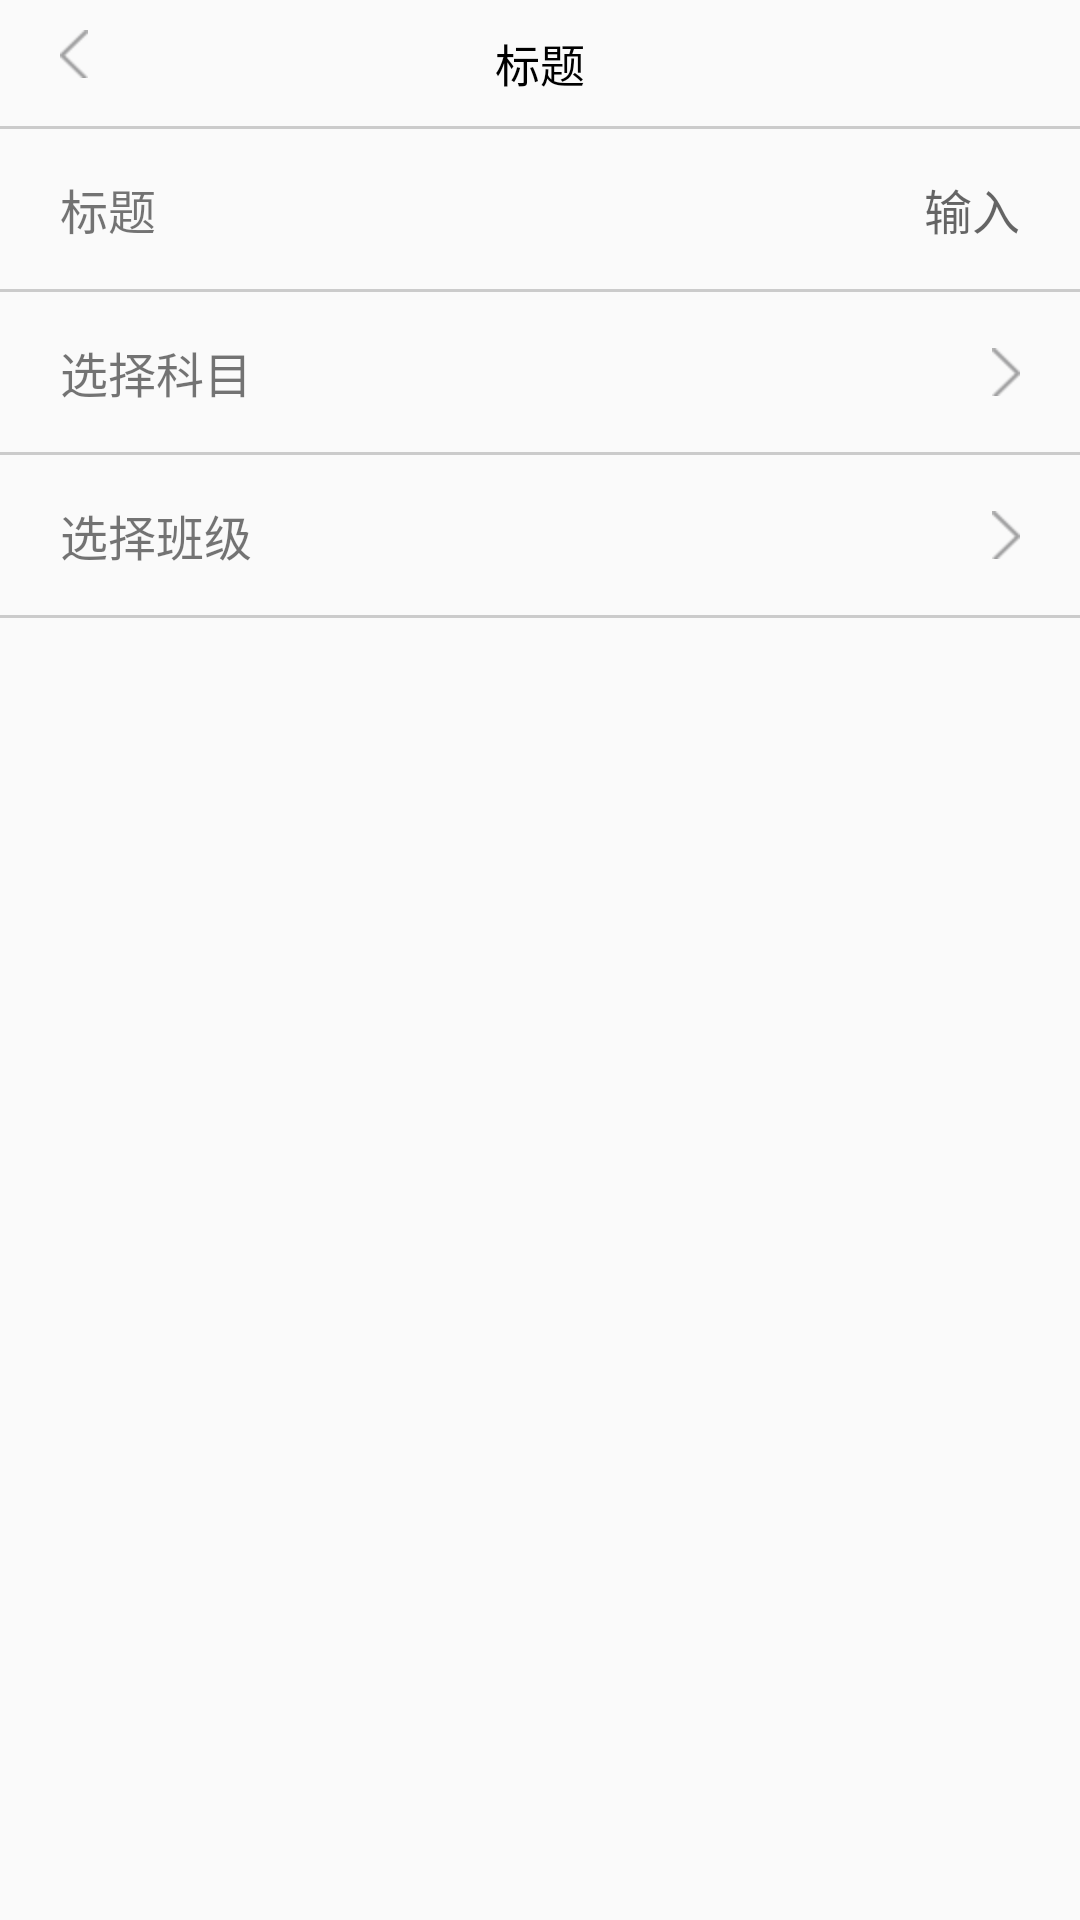

Layout XML and referenced resources for this Android screen:
<!-- AndroidManifest.xml: application theme AppTheme -->
<!-- res/layout/activity_grand_info.xml -->
<?xml version="1.0" encoding="utf-8"?>
<LinearLayout xmlns:android="http://schemas.android.com/apk/res/android"
    xmlns:app="http://schemas.android.com/apk/res-auto"
    xmlns:tools="http://schemas.android.com/tools"
    android:layout_width="match_parent"
    android:layout_height="match_parent"
    android:orientation="vertical"
    tools:context=".activity.TeacherInfoActivity">

    <include layout="@layout/layout_comon_title" />

    <ScrollView
        android:layout_width="match_parent"
        android:layout_height="wrap_content"
        android:scrollbars="none">

        <LinearLayout
            android:layout_width="match_parent"
            android:layout_height="wrap_content"
            android:orientation="vertical">

            <RelativeLayout
                android:layout_width="match_parent"
                android:layout_height="wrap_content"
                android:paddingLeft="@dimen/commend_padding"
                android:paddingTop="15dp"
                android:paddingRight="@dimen/commend_padding"
                android:paddingBottom="15dp">

                <TextView
                    android:id="@+id/tv_title"
                    android:layout_width="wrap_content"
                    android:layout_height="wrap_content"
                    android:text="标题"
                    android:textSize="16sp" />

                <EditText
                    android:id="@+id/edtTitle"
                    android:layout_width="wrap_content"
                    android:layout_height="wrap_content"
                    android:layout_alignParentRight="true"
                    android:layout_marginLeft="20dp"
                    android:layout_toRightOf="@+id/tv_title"
                    android:background="@null"
                    android:gravity="right"
                    android:hint="输入"
                    android:text=""
                    android:textSize="16sp" />
            </RelativeLayout>

            <View
                android:layout_width="match_parent"
                android:layout_height="1dp"
                android:background="@color/common_divider" />

            <RelativeLayout
                android:id="@+id/rl_check_subject"
                android:layout_width="match_parent"
                android:layout_height="wrap_content"
                android:paddingLeft="@dimen/commend_padding"
                android:paddingTop="15dp"
                android:paddingRight="@dimen/commend_padding"
                android:paddingBottom="15dp">

                <ImageView
                    android:id="@+id/iv_next_one"
                    android:layout_width="wrap_content"
                    android:layout_height="wrap_content"
                    android:layout_alignParentRight="true"
                    android:layout_centerVertical="true"
                    android:src="@drawable/ic_next" />

                <TextView
                    android:id="@+id/tv_subtitle"
                    android:layout_width="wrap_content"
                    android:layout_height="wrap_content"
                    android:text="选择科目"
                    android:textSize="16sp" />

                <TextView
                    android:id="@+id/tv_subject"
                    android:layout_width="wrap_content"
                    android:layout_height="wrap_content"
                    android:layout_marginLeft="20dp"
                    android:layout_marginRight="10dp"
                    android:layout_toLeftOf="@id/iv_next_one"
                    android:background="@null"
                    android:textSize="16sp"
                    tools:text="" />
            </RelativeLayout>

            <View
                android:layout_width="match_parent"
                android:layout_height="1dp"
                android:background="@color/common_divider" />

            <RelativeLayout
                android:id="@+id/rl_check_class"
                android:layout_width="match_parent"
                android:layout_height="wrap_content"
                android:paddingLeft="@dimen/commend_padding"
                android:paddingTop="15dp"
                android:paddingRight="@dimen/commend_padding"
                android:paddingBottom="15dp">

                <ImageView
                    android:id="@+id/iv_next"
                    android:layout_width="wrap_content"
                    android:layout_height="wrap_content"
                    android:layout_alignParentRight="true"
                    android:layout_centerVertical="true"
                    android:src="@drawable/ic_next" />

                <TextView
                    android:layout_width="wrap_content"
                    android:layout_height="wrap_content"
                    android:text="选择班级"
                    android:textSize="16sp" />

                <TextView
                    android:id="@+id/tvClass"
                    android:layout_width="wrap_content"
                    android:layout_height="wrap_content"
                    android:layout_marginLeft="20dp"
                    android:layout_marginRight="10dp"
                    android:layout_toLeftOf="@id/iv_next"
                    android:background="@null"
                    android:textSize="16sp"
                    tools:text="" />
            </RelativeLayout>

            <View
                android:layout_width="match_parent"
                android:layout_height="1dp"
                android:background="@color/common_divider" />

            <LinearLayout
                android:id="@+id/llGrade"
                android:layout_width="match_parent"
                android:layout_height="wrap_content"
                android:orientation="vertical"
                android:paddingLeft="@dimen/commend_padding"
                android:paddingRight="@dimen/commend_padding"
                android:paddingBottom="15dp" />

        </LinearLayout>
    </ScrollView>


</LinearLayout>
<!-- res/layout/layout_comon_title.xml (included above) -->
<?xml version="1.0" encoding="utf-8"?>
<LinearLayout
    xmlns:android="http://schemas.android.com/apk/res/android"
    android:layout_width="match_parent"
    android:layout_height="wrap_content"
    android:orientation="vertical"
    >
  <RelativeLayout
      android:layout_width="match_parent"
      android:layout_height="wrap_content"
      android:paddingTop="10dp"
      android:paddingBottom="10dp">
  <ImageView
      android:id="@+id/btn_back"
      android:layout_width="wrap_content"
      android:layout_height="wrap_content"
      android:src="@drawable/ic_back"
      android:paddingLeft="@dimen/commend_padding"/>
  <TextView
      android:id="@+id/tv_title"
      android:layout_width="wrap_content"
      android:layout_height="wrap_content"
      android:layout_centerInParent="true"
      android:text="标题"
      android:textColor="@color/common_black"
      android:textSize="15sp"/>
  <TextView
      android:id="@+id/btn_right"
      android:layout_width="wrap_content"
      android:layout_height="wrap_content"
      android:layout_alignParentRight="true"
      android:text="发布"
      android:textColor="@color/commen_blue"
      android:layout_marginRight="@dimen/commend_padding"
      android:visibility="gone"
      android:textSize="13sp"/>
  </RelativeLayout>
  <View
      android:layout_width="match_parent"
      android:layout_height="1dp"
      android:background="@color/common_divider"
      />
</LinearLayout>
<!-- resources referenced by this layout -->
<resources>
  <color name="commen_blue">#1677E3</color>
  <color name="common_black">#000000</color>
  <color name="common_divider">#30000000</color>
  <dimen name="commend_padding">20dp</dimen>
  <!-- drawable ic_back: png bitmap (drawable-hdpi, 1234 bytes) -->
  <!-- drawable ic_next: png bitmap (drawable-hdpi, 1230 bytes) -->
  <style name="AppTheme" parent="Theme.AppCompat.Light.NoActionBar">
          
          <item name="colorPrimary">@color/commen_blue</item>
          <item name="colorPrimaryDark">@color/commen_blue</item>
          <item name="colorAccent">@color/colorAccent</item>
      </style>
  <color name="colorAccent">#D81B60</color>
</resources>
